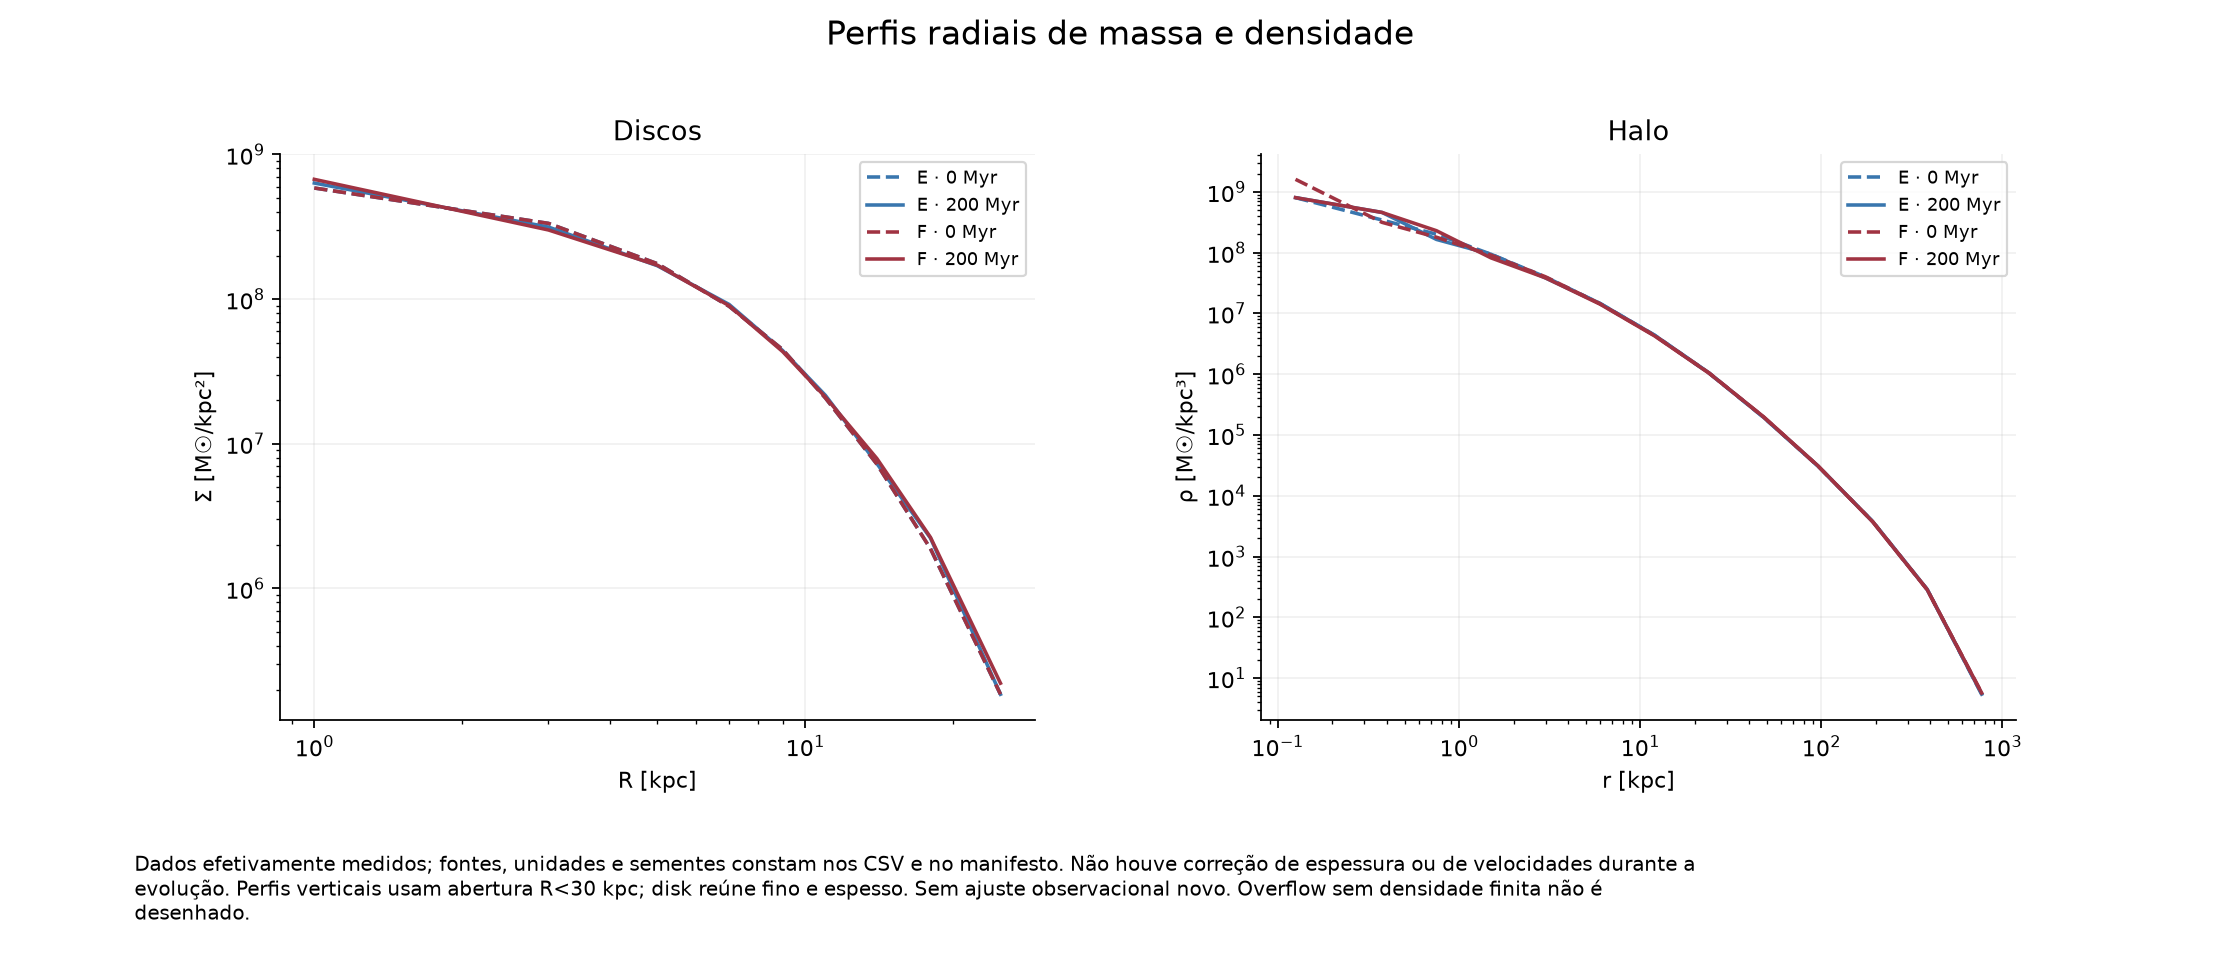

Source data for this figure (header and first rows):
series, panel, x, y
E · 0 Myr, 0, 1.0, 585876805
E · 0 Myr, 0, 3.0, 333715100
E · 0 Myr, 0, 5.0, 175578310
E · 0 Myr, 0, 7.0, 89176774
E · 0 Myr, 0, 9.0, 44747897
E · 0 Myr, 0, 11.0, 20698739
E · 0 Myr, 0, 14.0, 7238567
E · 0 Myr, 0, 18.0, 1884630
E · 0 Myr, 0, 25.0, 185698
E · 200 Myr, 0, 1.0, 634097862
E · 200 Myr, 0, 3.0, 314667989
E · 200 Myr, 0, 5.0, 170038619
E · 200 Myr, 0, 7.0, 91854653
E · 200 Myr, 0, 9.0, 44054056
E · 200 Myr, 0, 11.0, 21592025
E · 200 Myr, 0, 14.0, 7302592
E · 200 Myr, 0, 18.0, 2231798
E · 200 Myr, 0, 25.0, 185708
F · 0 Myr, 0, 1.0, 585876805
F · 0 Myr, 0, 3.0, 333715100
F · 0 Myr, 0, 5.0, 175578310
F · 0 Myr, 0, 7.0, 89176774
F · 0 Myr, 0, 9.0, 44747897
F · 0 Myr, 0, 11.0, 20698739
F · 0 Myr, 0, 14.0, 7238567
F · 0 Myr, 0, 18.0, 1884630
F · 0 Myr, 0, 25.0, 185698
F · 200 Myr, 0, 1.0, 672497851
F · 200 Myr, 0, 3.0, 300377258
F · 200 Myr, 0, 5.0, 171469979
F · 200 Myr, 0, 7.0, 90068311
F · 200 Myr, 0, 9.0, 43359791
F · 200 Myr, 0, 11.0, 21024452
F · 200 Myr, 0, 14.0, 7908128
F · 200 Myr, 0, 18.0, 2256608
F · 200 Myr, 0, 25.0, 221415
E · 0 Myr, 1, 0.125, 801475670
E · 0 Myr, 1, 0.375, 343489573
E · 0 Myr, 1, 0.75, 200368918
E · 0 Myr, 1, 1.5, 93922930
E · 0 Myr, 1, 3.0, 39581806
E · 0 Myr, 1, 6.0, 14535692
E · 0 Myr, 1, 12.0, 4378178
E · 0 Myr, 1, 24.0, 1036673
E · 0 Myr, 1, 48.0, 194908
E · 0 Myr, 1, 96.0, 30748
E · 0 Myr, 1, 192.0, 3782
E · 0 Myr, 1, 384.0, 286.8
E · 0 Myr, 1, 768.0, 5.425
E · 200 Myr, 1, 0.125, 801475670
E · 200 Myr, 1, 0.375, 457986097
E · 200 Myr, 1, 0.75, 164588754
E · 200 Myr, 1, 1.5, 93922930
E · 200 Myr, 1, 3.0, 38240050
E · 200 Myr, 1, 6.0, 14591598
E · 200 Myr, 1, 12.0, 4372937
E · 200 Myr, 1, 24.0, 1047592
E · 200 Myr, 1, 48.0, 194827
E · 200 Myr, 1, 96.0, 30577
E · 200 Myr, 1, 192.0, 3768
... 28 more rows
